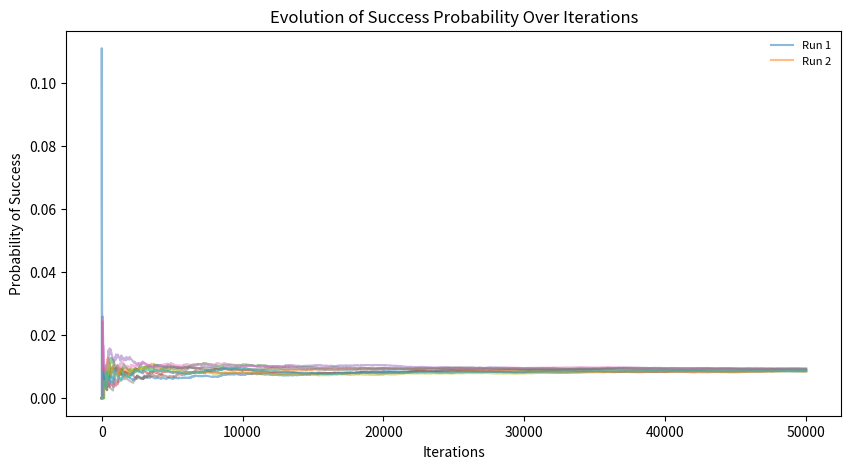

Reproduce this figure in Python.
import numpy as np
import matplotlib.pyplot as plt
import seaborn as sns

X_MIN, X_MAX = 0, 50
Y_MIN, Y_MAX = 0, 1500
TARGET_X = 42
TARGET_Y_THRESHOLD = 800
NUM_ITERATIONS = 50000 # Number of iterations per run
NUM_RUNS = 10 # Number of runs

all_probabilities = []
success_counts = []
x_vals = []
y_vals = []

for run in range(NUM_RUNS):
    success_count = 0
    total_attempts = 0
    probabilities = []

    for _ in range(NUM_ITERATIONS):
        x = np.random.randint(X_MIN, X_MAX + 1)
        y = np.random.randint(Y_MIN, Y_MAX + 1)

        if x == TARGET_X and y > TARGET_Y_THRESHOLD:
            success_count += 1
            x_vals.append(x)
            y_vals.append(y)
        total_attempts += 1
        probabilities.append(success_count / total_attempts)

    all_probabilities.append(probabilities)
    success_counts.append(success_count)

all_probabilities = np.array(all_probabilities)

# Display results
print(f"Simulation with random attacks on target ({TARGET_X}, y > {TARGET_Y_THRESHOLD})")
print(f"Total runs: {NUM_RUNS}")
print(f"Total attempts per run: {NUM_ITERATIONS}")
print(f"Total successful attacks across runs: {sum(success_counts)}")
print(f"Average probability of success: {np.mean([success_counts[i] / NUM_ITERATIONS for i in range(NUM_RUNS)]):.6f}")


plt.figure(figsize=(10, 5))


for i in range(NUM_RUNS):
    plt.plot(all_probabilities[i], alpha=0.5, label=f'Run {i+1}' if i < 2 else "_")

plt.xlabel("Iterations")
plt.ylabel("Probability of Success")
plt.title("Evolution of Success Probability Over Iterations")
plt.legend(loc="upper right", fontsize=8, frameon=False)
plt.show()

plt.figure(figsize=(8, 6))

if len(x_vals) > 5:
    # use KDE only if there are multiple successful points
    #sns.kdeplot(x=x_vals, y=y_vals, cmap="Reds", fill=True, bw_adjust=0.5)
    sns.kdeplot(x=x_vals, y=y_vals, cmap="Reds", fill=True, bw_adjust=0.5, warn_singular=False)
    plt.title("Heatmap of Successful Attack Inputs")
else:
    # scatter plot if KDE fails
    plt.scatter(x_vals, y_vals, color="red", label="Successful Attacks")

# Plot
plt.xlabel("x values")
plt.ylabel("y values")
plt.title("Heatmap / Scatter of Successful Attack Inputs")
if len(x_vals) > 0:
    plt.legend()
plt.show()
